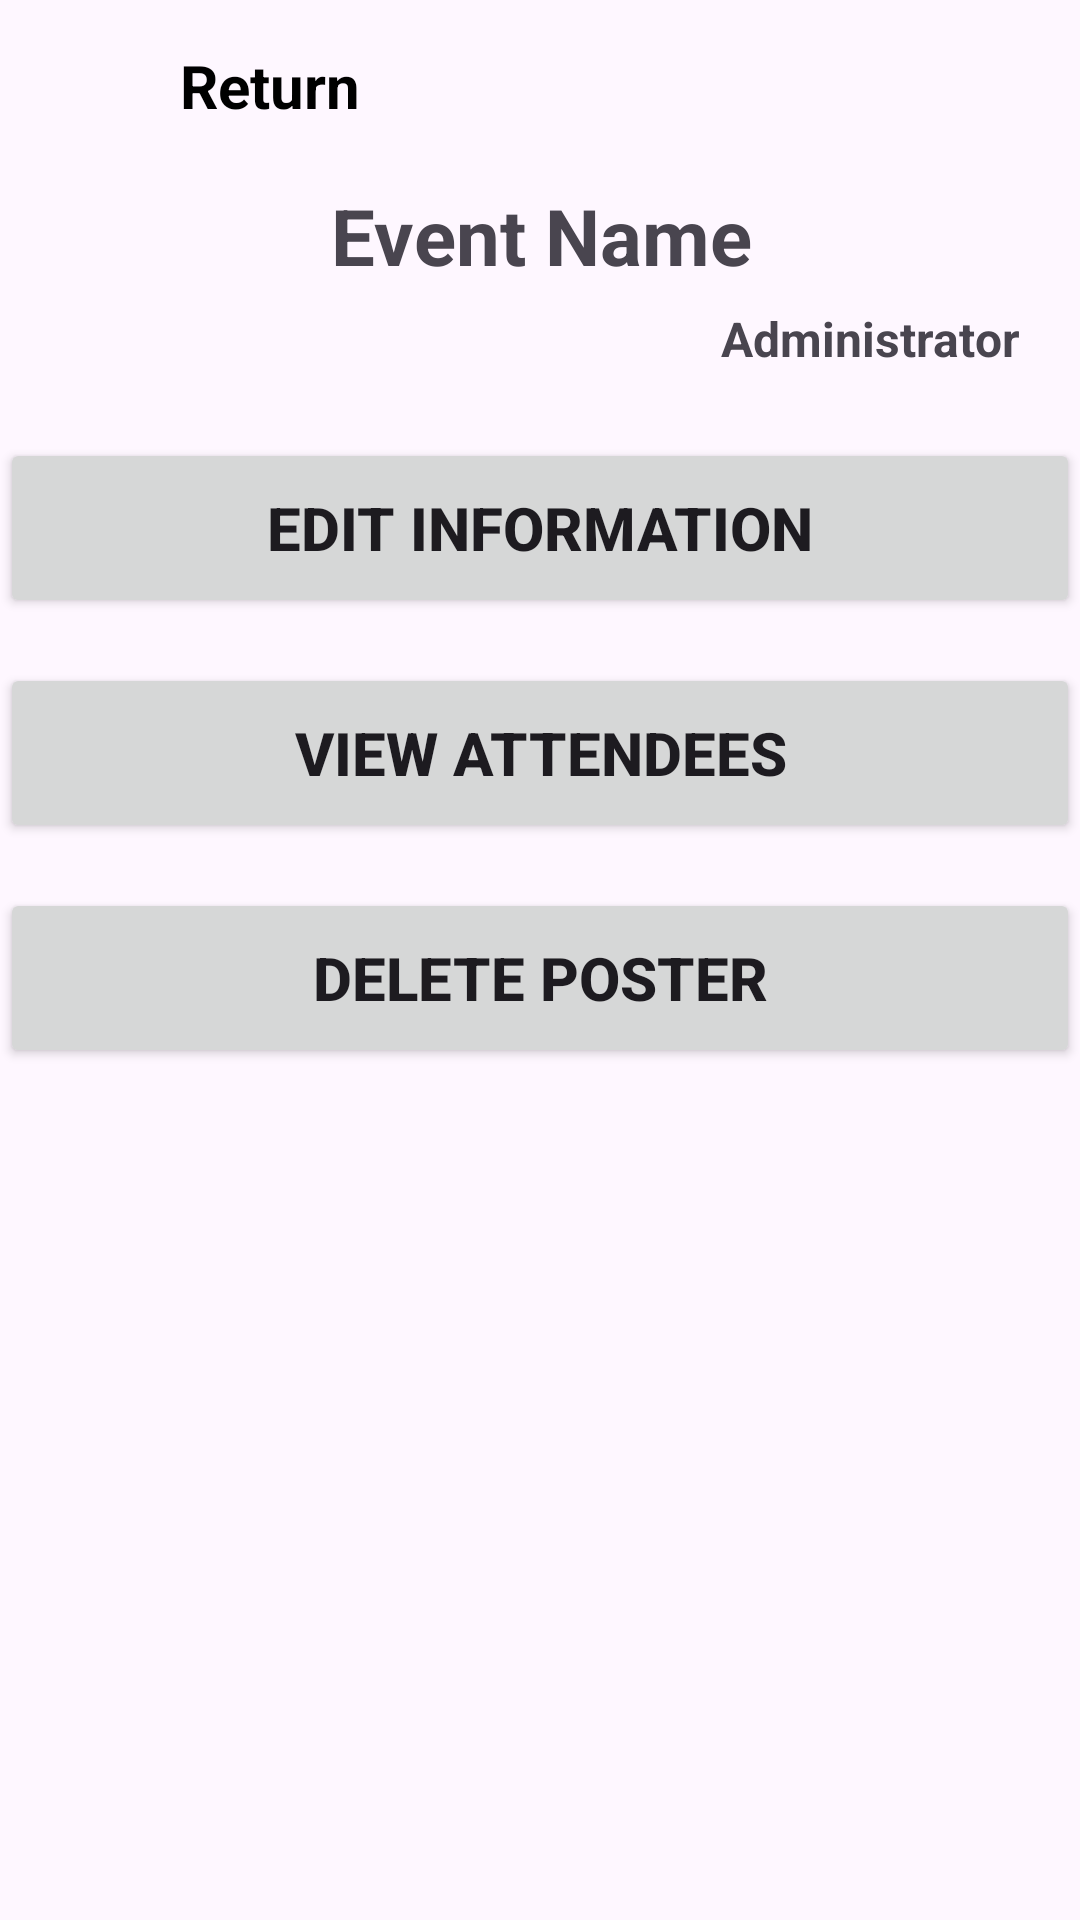

Reconstruct the res/layout file that produces this screen, plus the resources it refers to.
<!-- AndroidManifest.xml: application theme Theme.QuantumScan -->
<!-- res/layout/admin_event_homepage.xml -->
<?xml version="1.0" encoding="utf-8"?>
<androidx.constraintlayout.widget.ConstraintLayout xmlns:android="http://schemas.android.com/apk/res/android"
    xmlns:app="http://schemas.android.com/apk/res-auto"
    xmlns:tools="http://schemas.android.com/tools"
    android:layout_width="match_parent"
    android:layout_height="match_parent">

    <LinearLayout
        android:id="@+id/linearLayout"
        android:layout_width="wrap_content"
        android:layout_height="wrap_content"
        android:layout_marginEnd="186dp"
        android:orientation="horizontal"
        app:layout_constraintStart_toStartOf="parent"
        app:layout_constraintTop_toTopOf="parent">

        <Button
            android:id="@+id/returnButton"
            android:layout_width="30dp"
            android:layout_height="30dp"
            android:layout_margin="15dp"
            android:background="@drawable/ic_return" />

        <TextView
            android:id="@+id/textView"
            android:layout_width="wrap_content"
            android:layout_height="wrap_content"
            android:layout_marginTop="15dp"
            android:text="Return"
            android:textColor="@android:color/black"
            android:textSize="20dp"
            android:textStyle="bold" />
    </LinearLayout>

    <TextView
        android:id="@+id/textView_eventName"
        android:layout_width="wrap_content"
        android:layout_height="wrap_content"
        android:layout_marginStart="72dp"
        android:layout_marginTop="1dp"
        android:layout_marginEnd="71dp"
        android:layout_marginBottom="469dp"
        android:text="Event Name"
        android:textSize="26sp"
        android:textStyle="bold"
        app:layout_constraintEnd_toEndOf="parent"
        app:layout_constraintStart_toStartOf="parent"
        app:layout_constraintTop_toBottomOf="@+id/linearLayout" />

    <LinearLayout
        android:id="@+id/linearLayout2"
        android:layout_width="wrap_content"
        android:layout_height="wrap_content"
        android:orientation="horizontal"
        android:layout_marginRight="20dp"
        app:layout_constraintEnd_toEndOf="parent"
        app:layout_constraintTop_toBottomOf="@+id/textView_eventName">

        <ImageView
            android:id="@+id/imageView"
            android:layout_width="35dp"
            android:layout_height="35dp"
            android:src="@drawable/ic_administrator" />

        <TextView
            android:id="@+id/textView3"
            android:layout_width="wrap_content"
            android:layout_height="wrap_content"
            android:layout_marginLeft="5dp"
            android:layout_marginTop="6dp"
            android:text="Administrator"
            android:textSize="16sp"
            android:textStyle="bold" />
    </LinearLayout>

    <Button
        android:id="@+id/buttonInfo"
        android:layout_width="360dp"
        android:layout_height="60dp"
        android:layout_margin="15dp"
        android:text="Edit Information"
        android:textSize="20sp"
        android:textStyle="bold"
        app:layout_constraintEnd_toEndOf="parent"
        app:layout_constraintStart_toStartOf="parent"
        app:layout_constraintTop_toBottomOf="@+id/linearLayout2" />

    <Button
        android:id="@+id/buttonViewAttend"
        android:layout_width="360dp"
        android:layout_height="60dp"
        android:layout_margin="15dp"
        android:text="View Attendees"
        android:textSize="20sp"
        android:textStyle="bold"
        app:layout_constraintEnd_toEndOf="parent"
        app:layout_constraintStart_toStartOf="parent"
        app:layout_constraintTop_toBottomOf="@+id/buttonInfo" />

    <Button
        android:id="@+id/buttonPoster"
        android:layout_width="360dp"
        android:layout_height="60dp"
        android:layout_margin="15dp"
        android:text="Delete Poster"
        android:textSize="20sp"
        android:textStyle="bold"
        app:layout_constraintEnd_toEndOf="parent"
        app:layout_constraintStart_toStartOf="parent"
        app:layout_constraintTop_toBottomOf="@+id/buttonViewAttend" />


</androidx.constraintlayout.widget.ConstraintLayout>
<!-- resources referenced by this layout -->
<resources>
  <style name="Theme.QuantumScan" parent="Base.Theme.QuantumScan" />
  <style name="Base.Theme.QuantumScan" parent="Theme.Material3.DayNight.NoActionBar">
          
          
      </style>
</resources>
